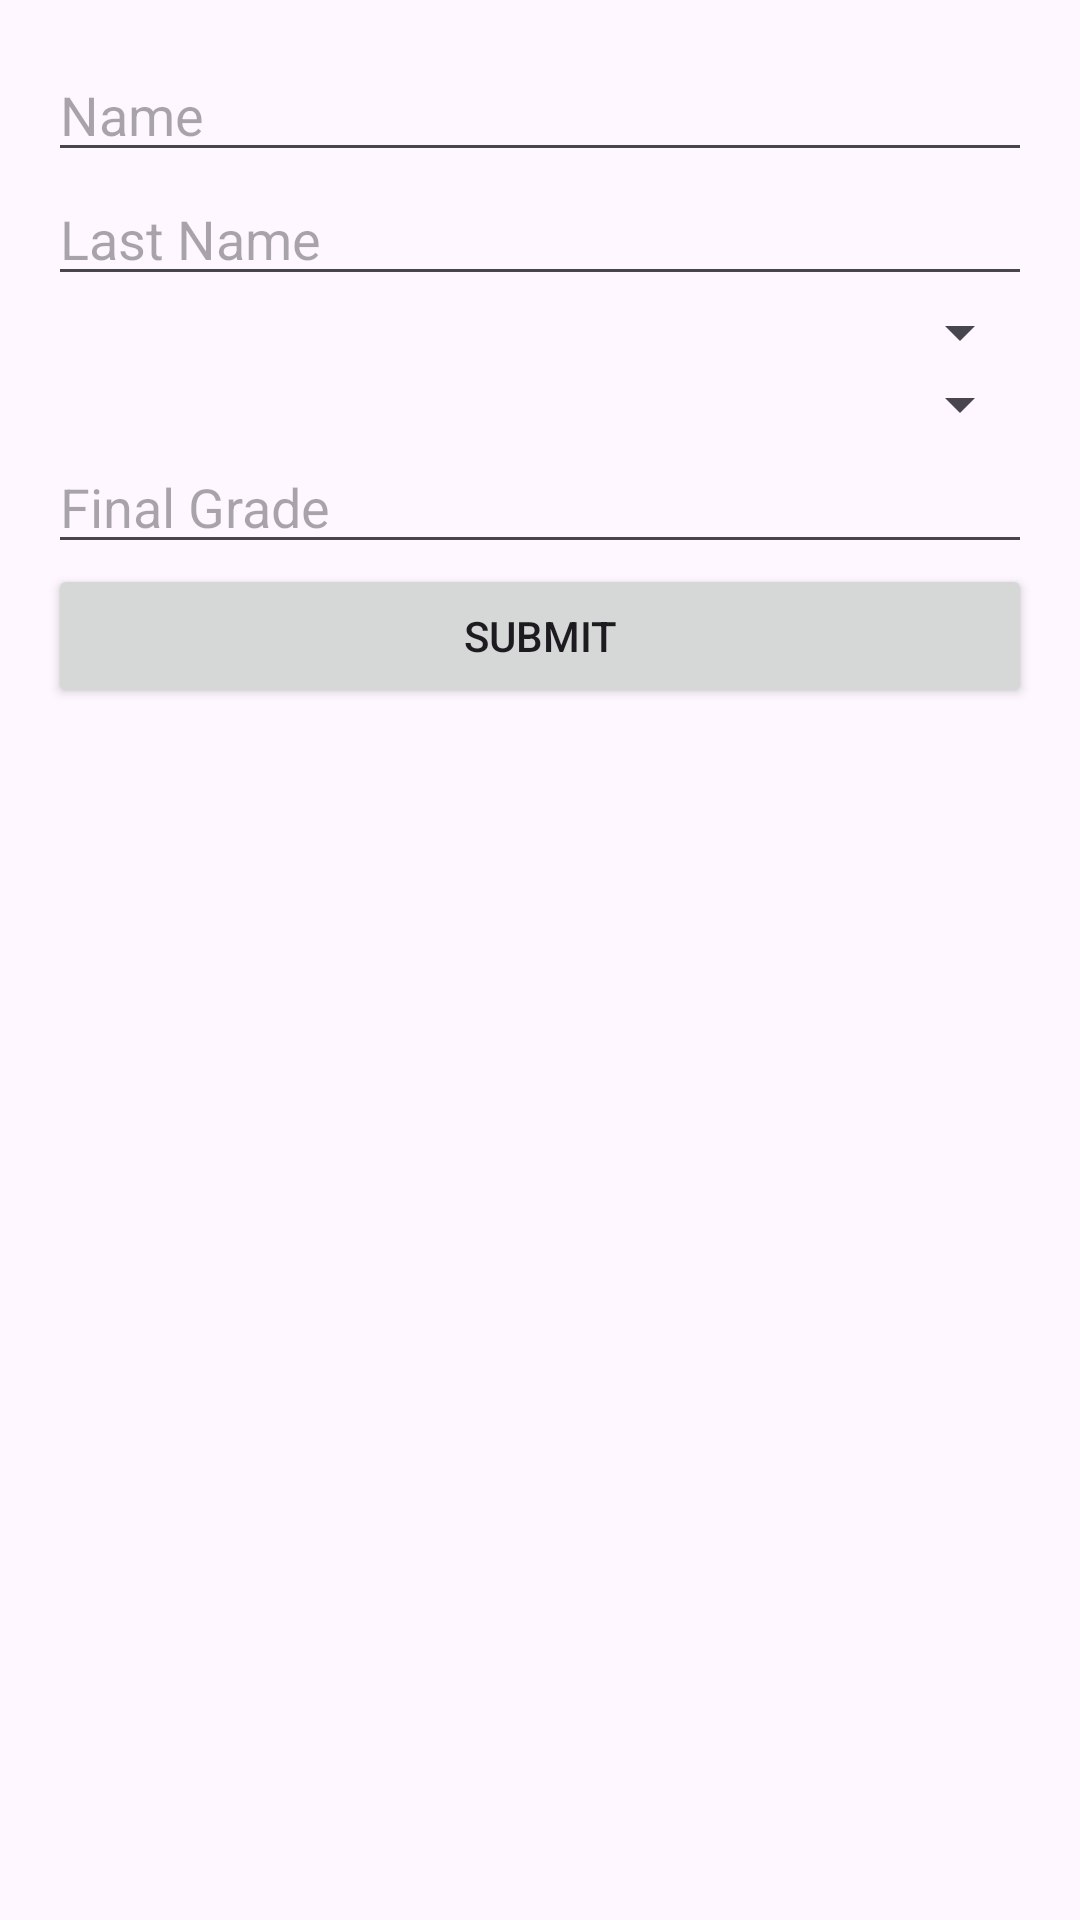

Android layout source for this screen:
<!-- AndroidManifest.xml: application theme Theme.DesafioPractico2 -->
<!-- res/layout/activity_enter_notes.xml -->
<?xml version="1.0" encoding="utf-8"?>
<LinearLayout xmlns:android="http://schemas.android.com/apk/res/android"
    xmlns:tools="http://schemas.android.com/tools"
    android:layout_width="match_parent"
    android:layout_height="match_parent"
    android:orientation="vertical"
    android:padding="16dp">

    <EditText
        android:id="@+id/editTextName"
        android:layout_width="match_parent"
        android:layout_height="wrap_content"
        android:hint="Name"
        tools:ignore="HardcodedText" />

    <EditText
        android:id="@+id/editTextLastName"
        android:layout_width="match_parent"
        android:layout_height="wrap_content"
        android:hint="Last Name"
        tools:ignore="HardcodedText" />

    <Spinner
        android:id="@+id/spinnerGrade"
        android:layout_width="match_parent"
        android:layout_height="wrap_content" />

    <Spinner
        android:id="@+id/spinnerSubject"
        android:layout_width="match_parent"
        android:layout_height="wrap_content" />

    <EditText
        android:id="@+id/editTextFinalGrade"
        android:layout_width="match_parent"
        android:layout_height="wrap_content"
        android:hint="Final Grade"
        android:inputType="numberDecimal"
        tools:ignore="HardcodedText" />

    <Button
        android:id="@+id/buttonSubmit"
        android:layout_width="match_parent"
        android:layout_height="wrap_content"
        android:text="Submit"
        tools:ignore="HardcodedText" />
</LinearLayout>
<!-- resources referenced by this layout -->
<resources>
  <style name="Theme.DesafioPractico2" parent="Base.Theme.DesafioPractico2" />
  <style name="Base.Theme.DesafioPractico2" parent="Theme.Material3.DayNight">
          
          
      </style>
</resources>
